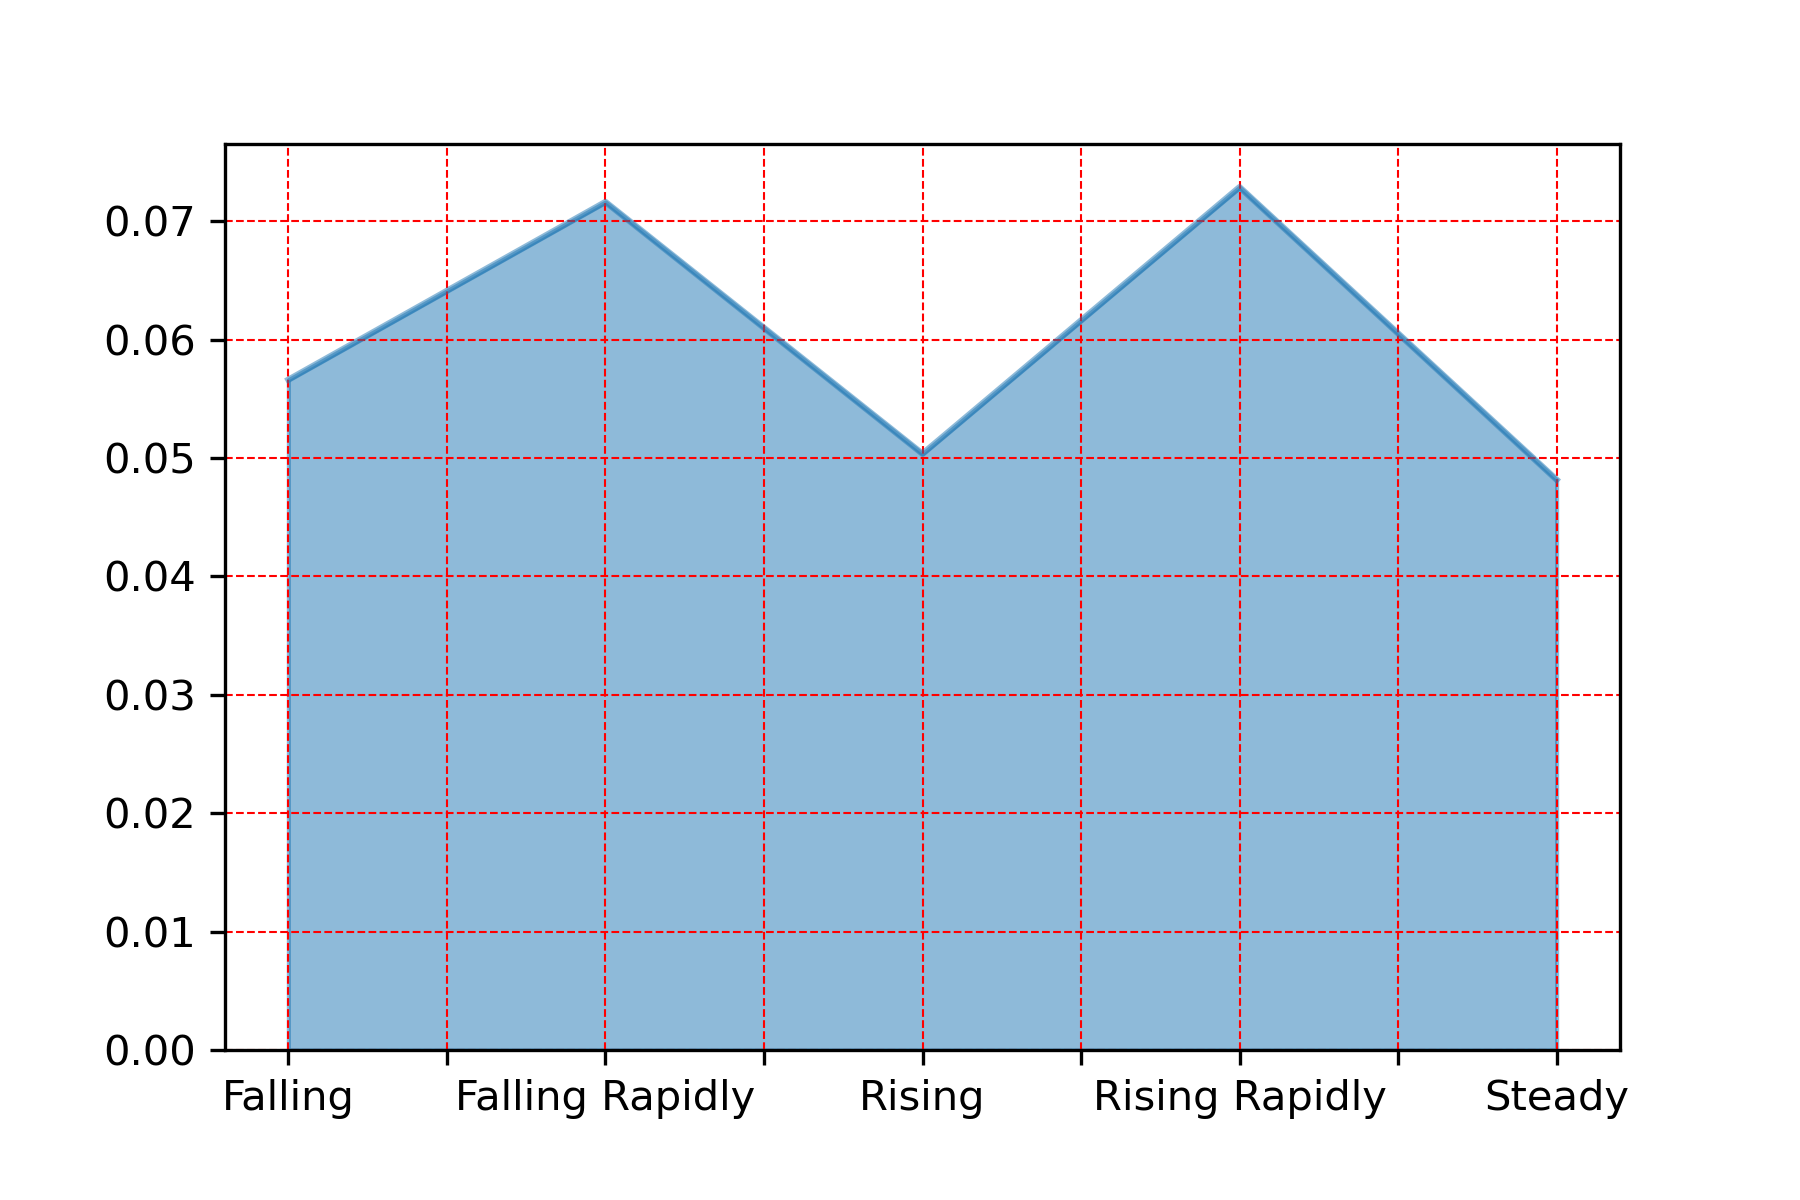

The file beside this chart, header and first rows:
, pressure_desc
Rising Rapidly, 0.07288
Falling Rapidly, 0.07163
Falling, 0.05662
Rising, 0.05036
Steady, 0.04817
